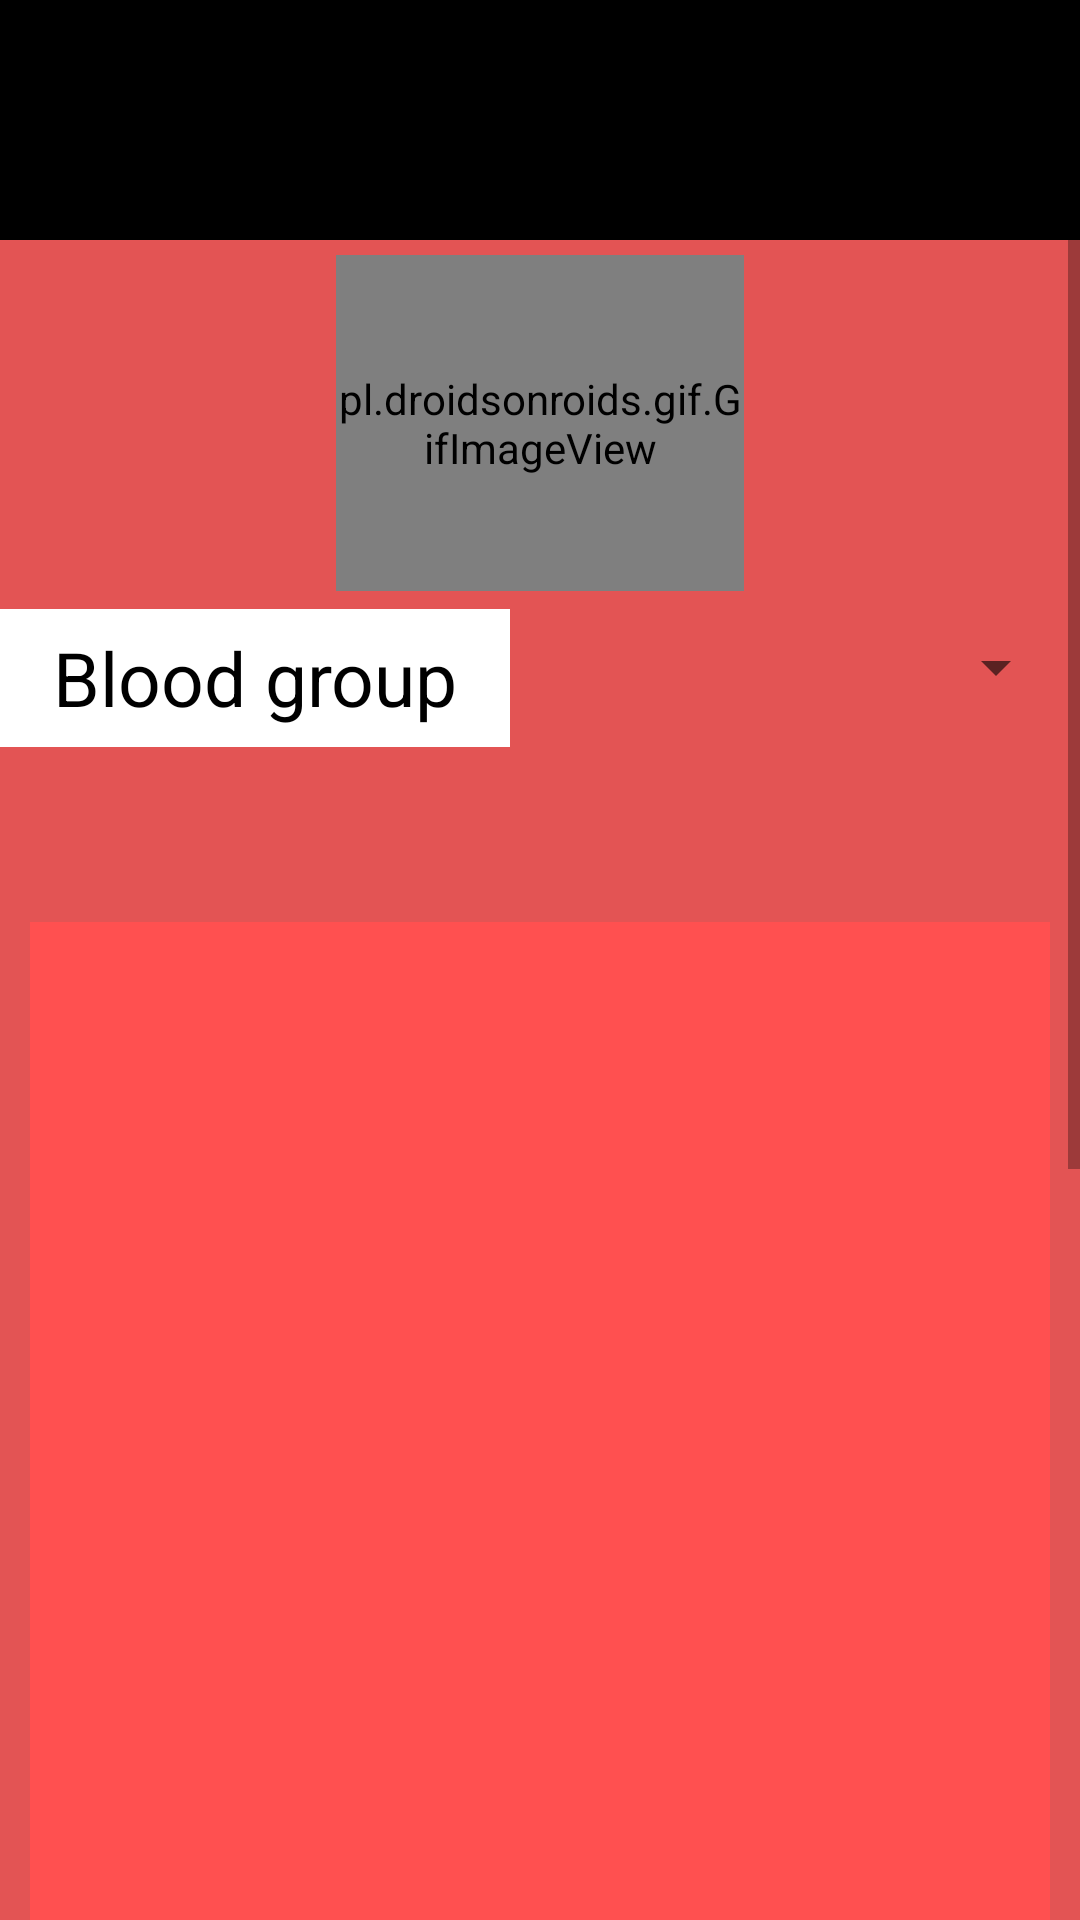

Layout XML and referenced resources for this Android screen:
<!-- AndroidManifest.xml: application theme Theme.BloodBankManagement -->
<!-- res/layout/activity_searchdonor.xml -->
<?xml version="1.0" encoding="utf-8"?>
<ScrollView
    xmlns:android="http://schemas.android.com/apk/res/android"
    xmlns:app="http://schemas.android.com/apk/res-auto"
    xmlns:tools="http://schemas.android.com/tools"
    android:layout_width="match_parent"
    android:layout_height="match_parent"
    android:background="#E35454"
    tools:context=".searchdonor">

    <RelativeLayout
        android:layout_width="match_parent"
        android:layout_height="match_parent"
        android:orientation="vertical">

        <pl.droidsonroids.gif.GifImageView
            android:id="@+id/gifImageView"
            android:layout_width="155dp"
            android:layout_height="112dp"
            android:layout_below="@+id/text2"
            android:layout_alignParentStart="true"
            android:layout_alignParentEnd="true"
            android:layout_marginStart="112dp"
            android:layout_marginTop="5dp"
            android:layout_marginEnd="112dp"
            android:layout_marginBottom="415dp"
            android:src="@drawable/search" />

        <TextView
            android:id="@+id/bloodgroup2"
            android:layout_width="203dp"
            android:layout_height="46dp"
            android:layout_below="@+id/text2"
            android:layout_alignParentStart="true"
            android:layout_marginStart="0dp"
            android:layout_marginTop="123dp"
            android:layout_marginEnd="190dp"
            android:background="#FFFFFF"
            android:gravity="center"
            android:text="Blood group"
            android:textColor="@color/black"
            android:textSize="25dp" />



        <androidx.appcompat.widget.AppCompatSpinner
            android:id="@+id/blood2"
            android:layout_width="185dp"
            android:layout_height="39dp"
            android:layout_below="@+id/text2"
            android:layout_alignParentEnd="true"
            android:layout_alignParentRight="true"
            android:layout_marginTop="123dp"
            android:layout_marginEnd="4dp"
            android:layout_marginRight="4dp"
            android:prompt="@string/spinner_title"
            android:textColor="@color/white" />

        <TextView
            android:id="@+id/text2"
            android:layout_width="match_parent"
            android:layout_height="wrap_content"
            android:layout_alignParentStart="true"
            android:layout_alignParentTop="true"
            android:layout_marginStart="-2dp"
            android:background="@color/black"
            android:fontFamily="sans-serif-condensed-light"
            android:gravity="center"
            android:textColor="@color/white"
            android:textSize="60dp"
            android:textStyle="italic" />

        <TextView
            android:id="@+id/Uid3"
            android:layout_width="match_parent"
            android:layout_height="80dp"
            android:layout_marginTop="971dp"
            android:layout_marginEnd="0dp"
            android:background="#E35454"
            android:textColor="#E35454" />


        <ListView
            android:id="@+id/list1"
            android:layout_width="wrap_content"
            android:layout_height="564dp"
            android:layout_below="@+id/gifImageView"
            android:layout_marginStart="10dp"
            android:layout_marginTop="-305dp"
            android:layout_marginEnd="10dp"
            android:layout_marginRight="29dp"
            android:layout_marginBottom="-2dp"
            android:background="#FF5050"
            android:nestedScrollingEnabled="true"
            android:textAlignment="center"
            android:textDirection="locale">


        </ListView>


    </RelativeLayout>
</ScrollView>
<!-- resources referenced by this layout -->
<resources>
  <color name="black">#FF000000</color>
  <color name="white">#FFFFFFFF</color>
  <string name="spinner_title">blood group</string>
  <style name="Theme.BloodBankManagement" parent="Theme.MaterialComponents.DayNight.DarkActionBar">
          
          <item name="colorPrimary">@color/purple_500</item>
          <item name="colorPrimaryVariant">@color/purple_700</item>
          <item name="colorOnPrimary">@color/white</item>
          
          <item name="colorSecondary">@color/teal_200</item>
          <item name="colorSecondaryVariant">@color/teal_700</item>
          <item name="colorOnSecondary">@color/black</item>
          
          <item name="android:statusBarColor" tools:targetApi="l">?attr/colorPrimaryVariant</item>
          
      </style>
  <color name="purple_500">#FF6200EE</color>
  <color name="purple_700">#FF3700B3</color>
  <color name="teal_200">#FF03DAC5</color>
  <color name="teal_700">#FF018786</color>
</resources>
